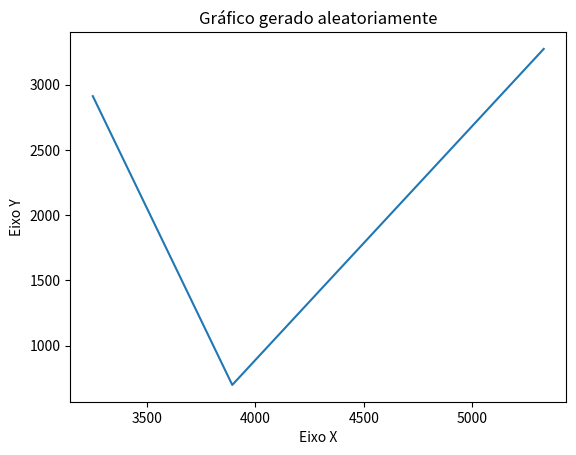

This chart was generated by the following Python code:
import matplotlib.pyplot as plt
import numpy as np

x = np.random.randint(0, 10000, size=(3))
y = np.random.randint(0, 10000, size=(3))

def desenhar_grafico(x, y):
    plt.title('Gráfico gerado aleatoriamente')
    plt.xlabel('Eixo X')
    plt.ylabel('Eixo Y')
    plt.plot(x,y)
    plt.show()

desenhar_grafico(x,y)